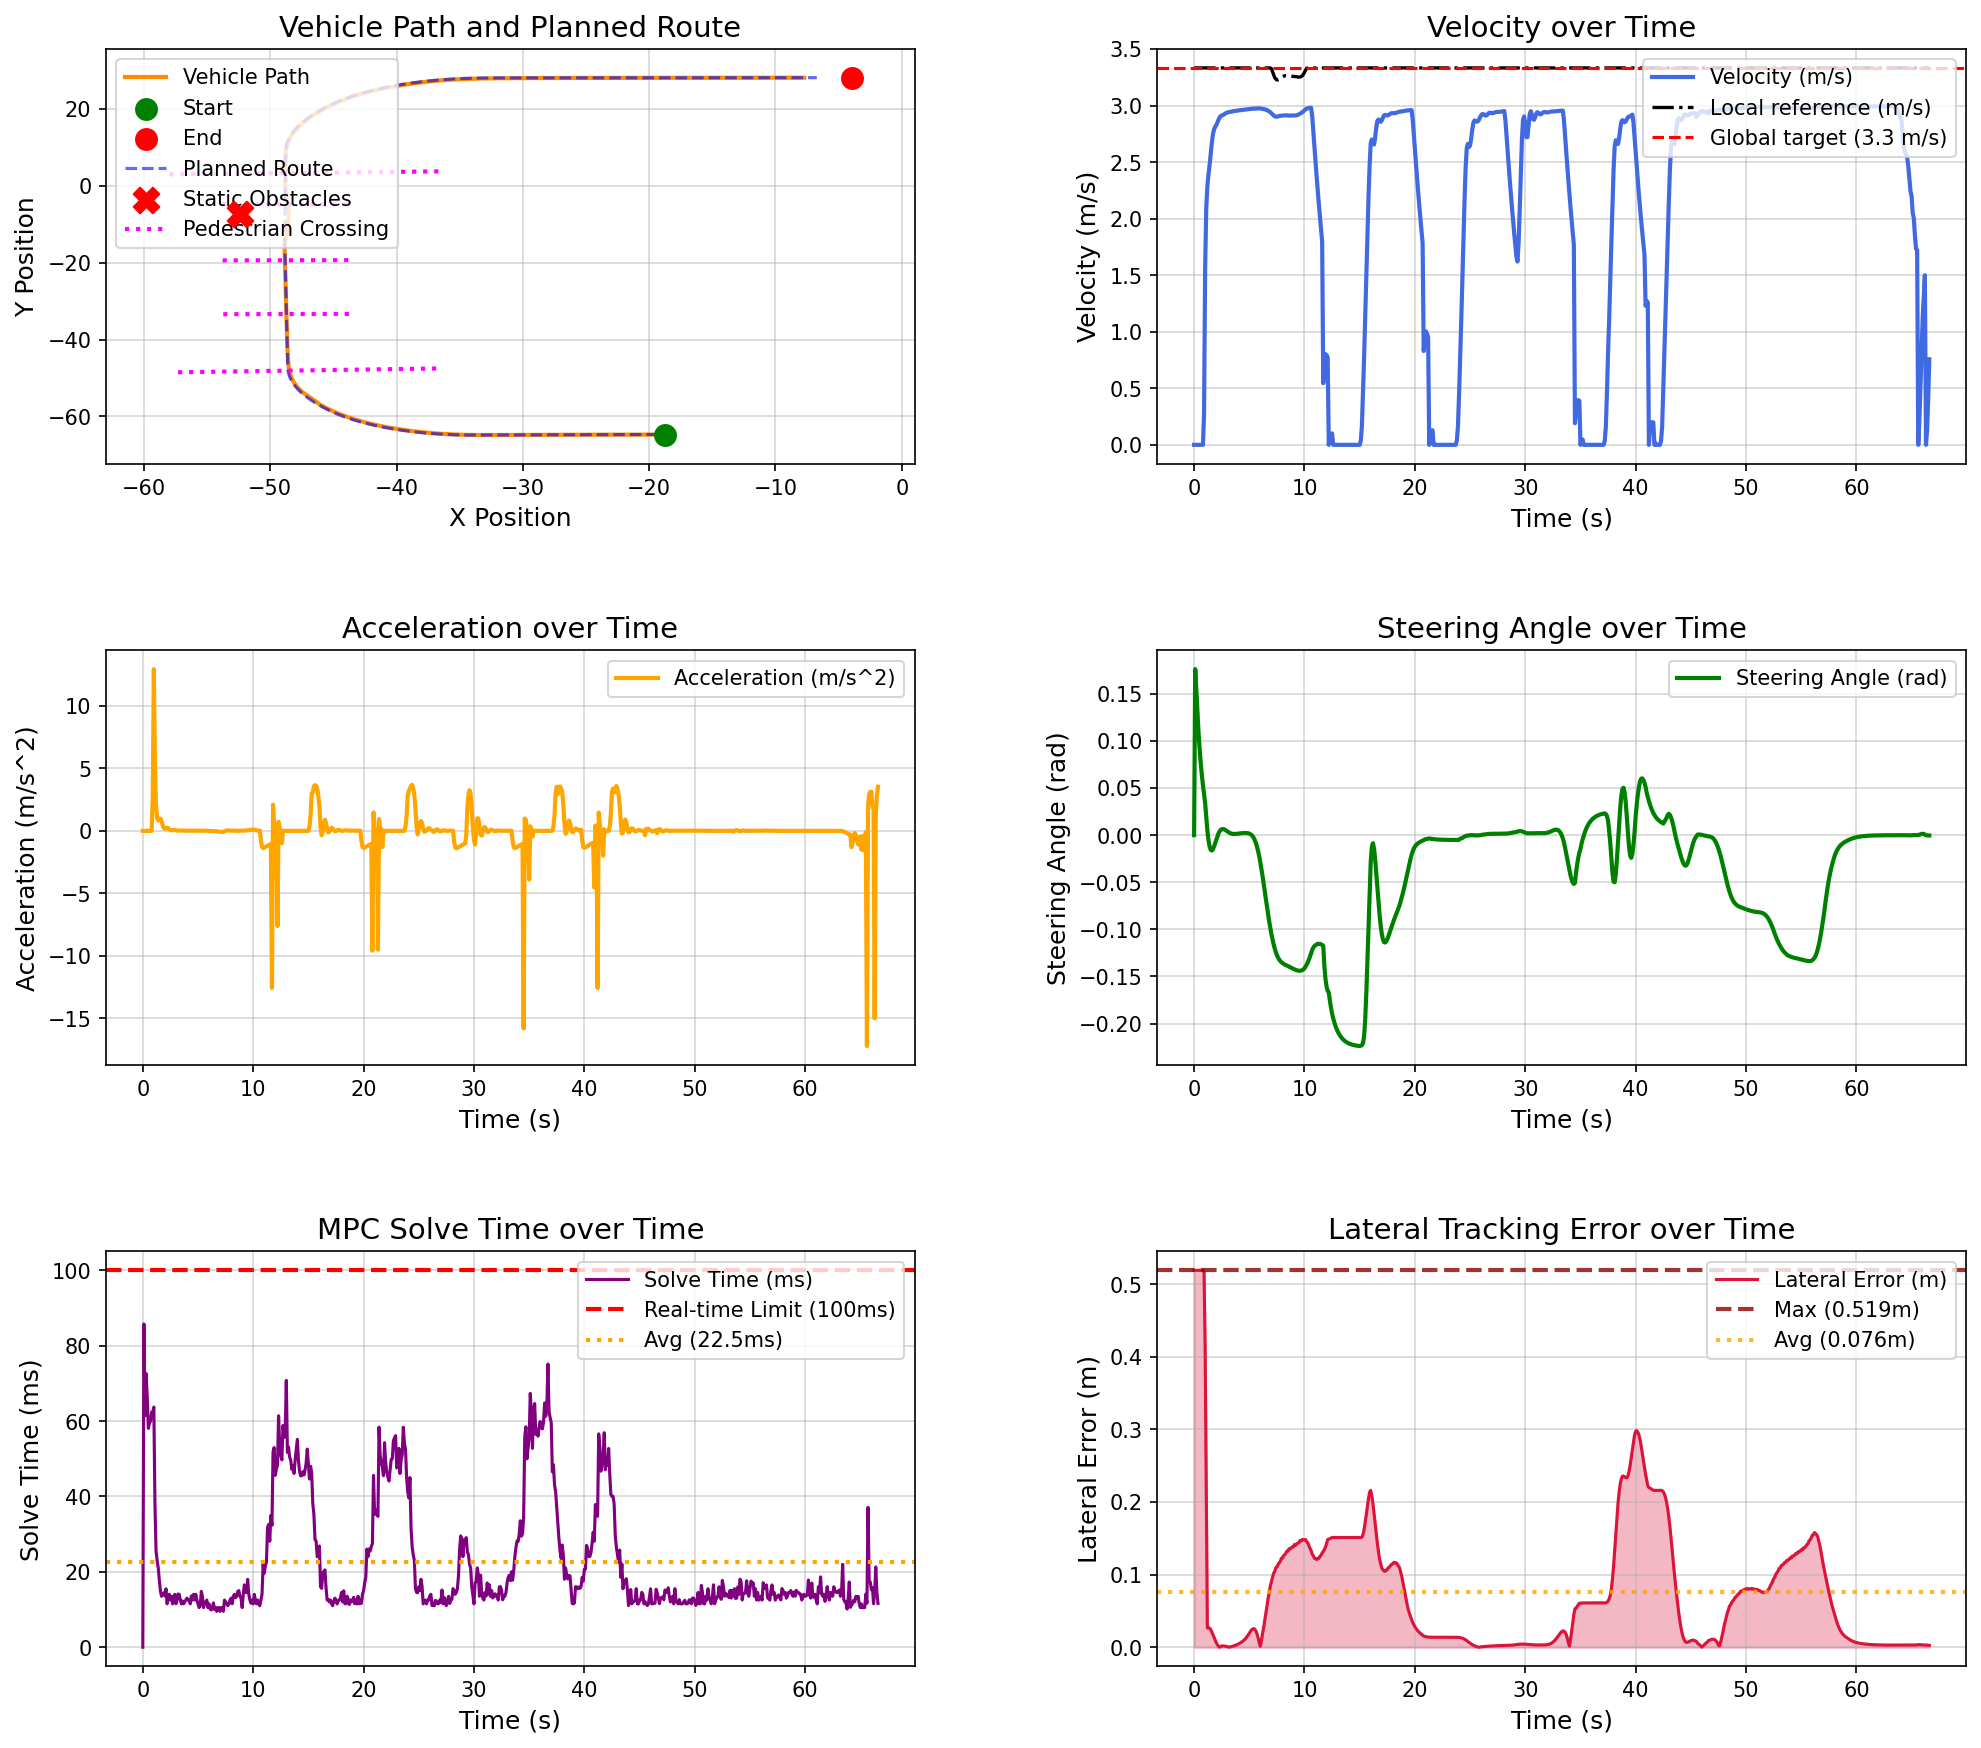

The file beside this chart, header and first rows:
场景, step, time, x, y, yaw, speed, ac, steer, solve_time, lat_error, min_obstacle_dist, 
occluded_pedestrian_crossing, 0, 0.000000, -18.78, -64.71, -179.4, 0.000363, 0.000000, 0.000000, 0.000000, 0.5191, , 
occluded_pedestrian_crossing, 1, 0.1, -18.78, -64.71, -179.4, 0.000003, 0.000030, 0.1762, 85.75, 0.5191, , 
occluded_pedestrian_crossing, 2, 0.2, -18.78, -64.71, -179.4, 0.000002, -0.000010, 0.1532, 61.43, 0.5191, , 
occluded_pedestrian_crossing, 3, 0.3, -18.78, -64.71, -179.4, 0.000001, -0.000009, 0.13, 72.61, 0.5191, , 
occluded_pedestrian_crossing, 4, 0.4, -18.78, -64.71, -179.4, 0.000001, -0.000005, 0.1093, 66.52, 0.5191, , 
occluded_pedestrian_crossing, 5, 0.5, -18.78, -64.71, -179.4, 0.000000, -0.000003, 0.09171, 58.07, 0.5191, , 
occluded_pedestrian_crossing, 6, 0.6, -18.78, -64.71, -179.4, 0.000000, -0.000001, 0.0767, 59.46, 0.5191, , 
occluded_pedestrian_crossing, 7, 0.7, -18.78, -64.71, -179.4, 0.000000, -0.000001, 0.0639, 60.02, 0.5191, , 
occluded_pedestrian_crossing, 8, 0.8, -18.78, -64.71, -179.4, 0.000000, -0.000000, 0.05299, 62.4, 0.5191, , 
occluded_pedestrian_crossing, 9, 0.9, -18.79, -64.71, -179.4, 0.2681, 2.679, 0.04369, 61.92, 0.5164, , 
occluded_pedestrian_crossing, 10, 1, -18.89, -64.71, -179.3, 1.561, 12.93, 0.03407, 63.72, 0.4125, , 
occluded_pedestrian_crossing, 11, 1.1, -19.08, -64.72, -179.2, 2.089, 5.281, 0.01911, 38.15, 0.2236, , 
occluded_pedestrian_crossing, 12, 1.2, -19.3, -64.72, -179.1, 2.287, 1.973, 0.005143, 25.53, 0.02656, , 
occluded_pedestrian_crossing, 13, 1.3, -19.53, -64.73, -179.1, 2.389, 1.022, -0.005159, 23.05, 0.02721, , 
occluded_pedestrian_crossing, 14, 1.4, -19.78, -64.73, -179.2, 2.472, 0.8315, -0.01195, 21.02, 0.02635, , 
occluded_pedestrian_crossing, 15, 1.5, -20.03, -64.73, -179.3, 2.567, 0.9492, -0.01552, 17.71, 0.02421, , 
occluded_pedestrian_crossing, 16, 1.6, -20.29, -64.73, -179.5, 2.665, 0.981, -0.01636, 14.83, 0.02113, , 
occluded_pedestrian_crossing, 17, 1.7, -20.56, -64.73, -179.6, 2.742, 0.7752, -0.01506, 13.53, 0.01747, , 
occluded_pedestrian_crossing, 18, 1.8, -20.84, -64.73, -179.7, 2.788, 0.4571, -0.0123, 14.03, 0.01361, , 
occluded_pedestrian_crossing, 19, 1.9, -21.12, -64.72, -179.8, 2.811, 0.2265, -0.008751, 14.46, 0.009884, , 
occluded_pedestrian_crossing, 20, 2, -21.4, -64.72, -179.9, 2.827, 0.165, -0.004988, 13.6, 0.006568, , 
occluded_pedestrian_crossing, 21, 2.1, -21.69, -64.72, -179.9, 2.848, 0.2086, -0.001458, 15.52, 0.003768, , 
occluded_pedestrian_crossing, 22, 2.2, -21.97, -64.73, -179.9, 2.872, 0.2442, 0.001549, 11.51, 0.001569, , 
occluded_pedestrian_crossing, 23, 2.3, -22.26, -64.73, -179.8, 2.893, 0.2115, 0.003862, 13.02, 0.000029, , 
occluded_pedestrian_crossing, 24, 2.4, -22.55, -64.73, -179.8, 2.907, 0.1317, 0.005423, 14.03, 0.001074, , 
occluded_pedestrian_crossing, 25, 2.5, -22.84, -64.73, -179.7, 2.913, 0.06241, 0.006267, 12.52, 0.001649, , 
occluded_pedestrian_crossing, 26, 2.6, -23.13, -64.73, -179.7, 2.917, 0.03802, 0.006494, 13.52, 0.001852, , 
occluded_pedestrian_crossing, 27, 2.7, -23.42, -64.74, -179.6, 2.922, 0.04953, 0.006240, 11.51, 0.001779, , 
occluded_pedestrian_crossing, 28, 2.8, -23.72, -64.74, -179.6, 2.928, 0.06541, 0.005656, 13.04, 0.001525, , 
occluded_pedestrian_crossing, 29, 2.9, -24.01, -64.74, -179.5, 2.935, 0.06358, 0.004883, 14.04, 0.001170, , 
occluded_pedestrian_crossing, 30, 3, -24.3, -64.75, -179.5, 2.939, 0.04502, 0.004045, 11.53, 0.000760, , 
occluded_pedestrian_crossing, 31, 3.1, -24.6, -64.75, -179.4, 2.942, 0.02491, 0.003240, 12.51, 0.000335, , 
occluded_pedestrian_crossing, 32, 3.2, -24.89, -64.75, -179.4, 2.943, 0.01569, 0.002538, 14.12, 0.000094, , 
occluded_pedestrian_crossing, 33, 3.3, -25.19, -64.76, -179.4, 2.945, 0.0178, 0.001979, 14.04, 0.000519, , 
occluded_pedestrian_crossing, 34, 3.4, -25.48, -64.76, -179.4, 2.947, 0.02325, 0.001579, 12.52, 0.000956, , 
occluded_pedestrian_crossing, 35, 3.5, -25.78, -64.76, -179.4, 2.95, 0.02476, 0.001335, 11.51, 0.001415, , 
occluded_pedestrian_crossing, 36, 3.6, -26.07, -64.77, -179.4, 2.952, 0.02079, 0.001229, 12.27, 0.001911, , 
occluded_pedestrian_crossing, 37, 3.7, -26.37, -64.77, -179.3, 2.953, 0.01516, 0.001233, 11.51, 0.002455, , 
occluded_pedestrian_crossing, 38, 3.8, -26.66, -64.78, -179.3, 2.954, 0.01162, 0.001319, 12.03, 0.003041, , 
occluded_pedestrian_crossing, 39, 3.9, -26.96, -64.78, -179.3, 2.956, 0.01173, 0.001470, 12.51, 0.003699, , 
occluded_pedestrian_crossing, 40, 4, -27.25, -64.78, -179.3, 2.957, 0.01369, 0.001638, 13.02, 0.004448, , 
occluded_pedestrian_crossing, 41, 4.1, -27.55, -64.79, -179.3, 2.958, 0.01464, 0.001809, 12.53, 0.005257, , 
occluded_pedestrian_crossing, 42, 4.2, -27.84, -64.79, -179.3, 2.96, 0.0137, 0.001967, 12.52, 0.006179, , 
occluded_pedestrian_crossing, 43, 4.3, -28.14, -64.8, -179.3, 2.961, 0.01188, 0.002101, 11.51, 0.007157, , 
occluded_pedestrian_crossing, 44, 4.4, -28.44, -64.8, -179.2, 2.962, 0.01058, 0.002205, 13.63, 0.008279, , 
occluded_pedestrian_crossing, 45, 4.5, -28.73, -64.8, -179.2, 2.963, 0.01073, 0.002280, 12.54, 0.009550, , 
occluded_pedestrian_crossing, 46, 4.6, -29.03, -64.81, -179.2, 2.964, 0.0121, 0.002314, 14.02, 0.01107, , 
occluded_pedestrian_crossing, 47, 4.7, -29.33, -64.81, -179.2, 2.966, 0.01358, 0.002295, 12.54, 0.01275, , 
occluded_pedestrian_crossing, 48, 4.8, -29.62, -64.82, -179.1, 2.967, 0.01412, 0.002204, 14.03, 0.01479, , 
occluded_pedestrian_crossing, 49, 4.9, -29.92, -64.82, -179.1, 2.968, 0.01351, 0.002004, 12.5, 0.01702, , 
occluded_pedestrian_crossing, 50, 5, -30.22, -64.83, -179.1, 2.97, 0.01219, 0.001646, 11.52, 0.01943, , 
occluded_pedestrian_crossing, 51, 5.1, -30.51, -64.83, -179.1, 2.971, 0.01082, 0.001064, 10.52, 0.02174, , 
occluded_pedestrian_crossing, 52, 5.2, -30.81, -64.84, -179.1, 2.972, 0.009788, 0.000178, 11.01, 0.02386, , 
occluded_pedestrian_crossing, 53, 5.3, -31.11, -64.84, -179.1, 2.973, 0.008976, -0.001098, 14.83, 0.02515, , 
occluded_pedestrian_crossing, 54, 5.4, -31.4, -64.85, -179.1, 2.973, 0.007969, -0.002893, 13.5, 0.02565, , 
occluded_pedestrian_crossing, 55, 5.5, -31.7, -64.85, -179.2, 2.974, 0.006624, -0.005315, 10.51, 0.02481, , 
occluded_pedestrian_crossing, 56, 5.6, -32, -64.85, -179.2, 2.975, 0.004929, -0.008448, 11.52, 0.02232, , 
occluded_pedestrian_crossing, 57, 5.7, -32.3, -64.85, -179.4, 2.975, 0.003131, -0.01234, 12.03, 0.01822, , 
occluded_pedestrian_crossing, 58, 5.8, -32.59, -64.85, -179.5, 2.975, 0.007408, -0.01707, 12.51, 0.01293, , 
occluded_pedestrian_crossing, 59, 5.9, -32.89, -64.85, -179.7, 2.976, 0.004279, -0.02259, 10.52, 0.006299, , 
... 607 more rows
